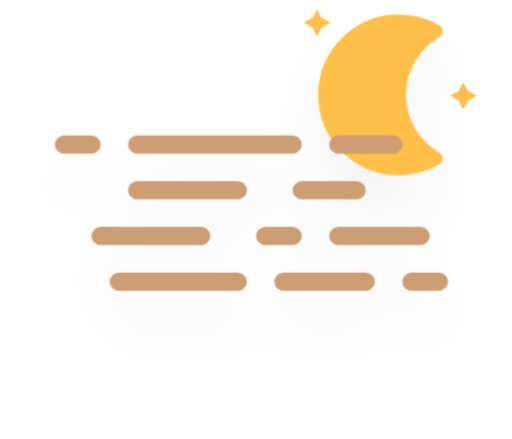
t = 0.00 s
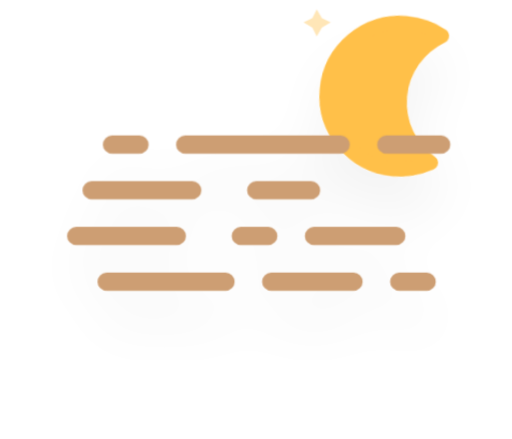
t = 5.00 s
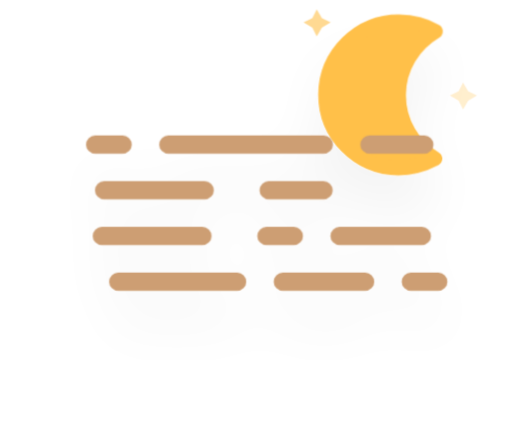
t = 6.05 s
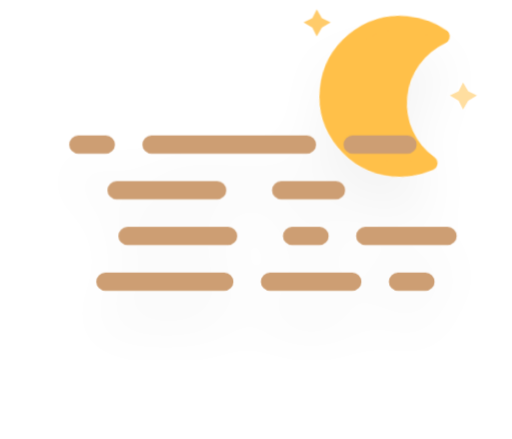
t = 7.11 s
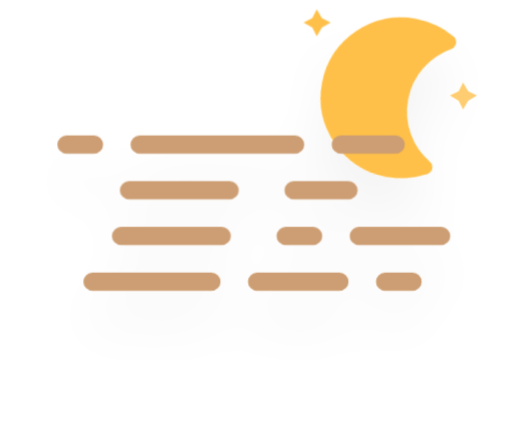
t = 8.16 s
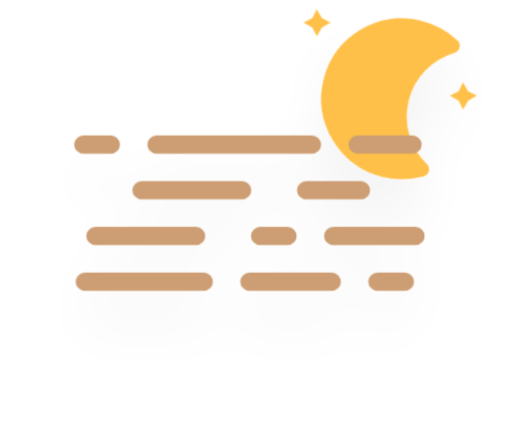
t = 9.21 s

The animated SVG that drew these frames (rendered in a browser with its animation timeline set to each time). Animation: 7 CSS @keyframes rules; frames cover the first 9.21 s, repeats indefinitely.

<?xml version="1.0" encoding="UTF-8"?>
<!-- (c) ammap.com | SVG weather icons -->
<svg viewBox="0 2.2 56 48" width="56" height="48" version="1.1" xmlns="http://www.w3.org/2000/svg">
  <defs>
    <filter id="blur" x="-.20655" y="-.21122" width="1.403" height="1.4997">
      <feGaussianBlur in="SourceAlpha" stdDeviation="3" />
      <feOffset dx="0" dy="4" result="offsetblur" />
      <feComponentTransfer>
        <feFuncA slope="0.05" type="linear" />
      </feComponentTransfer>
      <feMerge>
        <feMergeNode />
        <feMergeNode in="SourceGraphic" />
      </feMerge>
    </filter>
    <style type="text/css">
      <![CDATA[
      /*
** MOON
*/
      @keyframes am-weather-moon {
        0% {
          -webkit-transform: rotate(0deg);
          -moz-transform: rotate(0deg);
          -ms-transform: rotate(0deg);
          transform: rotate(0deg);
        }

        50% {
          -webkit-transform: rotate(15deg);
          -moz-transform: rotate(15deg);
          -ms-transform: rotate(15deg);
          transform: rotate(15deg);
        }

        100% {
          -webkit-transform: rotate(0deg);
          -moz-transform: rotate(0deg);
          -ms-transform: rotate(0deg);
          transform: rotate(0deg);
        }
      }

      .am-weather-moon {
        -webkit-animation-name: am-weather-moon;
        -moz-animation-name: am-weather-moon;
        -ms-animation-name: am-weather-moon;
        animation-name: am-weather-moon;
        -webkit-animation-duration: 6s;
        -moz-animation-duration: 6s;
        -ms-animation-duration: 6s;
        animation-duration: 6s;
        -webkit-animation-timing-function: linear;
        -moz-animation-timing-function: linear;
        -ms-animation-timing-function: linear;
        animation-timing-function: linear;
        -webkit-animation-iteration-count: infinite;
        -moz-animation-iteration-count: infinite;
        -ms-animation-iteration-count: infinite;
        animation-iteration-count: infinite;
        -webkit-transform-origin: 12.5px 15.15px 0;
        /* TODO FF CENTER ISSUE */
        -moz-transform-origin: 12.5px 15.15px 0;
        /* TODO FF CENTER ISSUE */
        -ms-transform-origin: 12.5px 15.15px 0;
        /* TODO FF CENTER ISSUE */
        transform-origin: 12.5px 15.15px 0;
        /* TODO FF CENTER ISSUE */
      }

      @keyframes am-weather-moon-star-1 {
        0% {
          opacity: 0;
        }

        100% {
          opacity: 1;
        }
      }

      .am-weather-moon-star-1 {
        -webkit-animation-name: am-weather-moon-star-1;
        -moz-animation-name: am-weather-moon-star-1;
        -ms-animation-name: am-weather-moon-star-1;
        animation-name: am-weather-moon-star-1;
        -webkit-animation-delay: 3s;
        -moz-animation-delay: 3s;
        -ms-animation-delay: 3s;
        animation-delay: 3s;
        -webkit-animation-duration: 5s;
        -moz-animation-duration: 5s;
        -ms-animation-duration: 5s;
        animation-duration: 5s;
        -webkit-animation-timing-function: linear;
        -moz-animation-timing-function: linear;
        -ms-animation-timing-function: linear;
        animation-timing-function: linear;
        -webkit-animation-iteration-count: 1;
        -moz-animation-iteration-count: 1;
        -ms-animation-iteration-count: 1;
        animation-iteration-count: 1;
      }

      @keyframes am-weather-moon-star-2 {
        0% {
          opacity: 0;
        }

        100% {
          opacity: 1;
        }
      }

      .am-weather-moon-star-2 {
        -webkit-animation-name: am-weather-moon-star-2;
        -moz-animation-name: am-weather-moon-star-2;
        -ms-animation-name: am-weather-moon-star-2;
        animation-name: am-weather-moon-star-2;
        -webkit-animation-delay: 5s;
        -moz-animation-delay: 5s;
        -ms-animation-delay: 5s;
        animation-delay: 5s;
        -webkit-animation-duration: 4s;
        -moz-animation-duration: 4s;
        -ms-animation-duration: 4s;
        animation-duration: 4s;
        -webkit-animation-timing-function: linear;
        -moz-animation-timing-function: linear;
        -ms-animation-timing-function: linear;
        animation-timing-function: linear;
        -webkit-animation-iteration-count: 1;
        -moz-animation-iteration-count: 1;
        -ms-animation-iteration-count: 1;
        animation-iteration-count: 1;
      }

      /*
** haze
*/
      @keyframes am-weather-haze-1 {
        0% {
          transform: translate(0px, 0px)
        }

        50% {
          transform: translate(7px, 0px)
        }

        100% {
          transform: translate(0px, 0px)
        }
      }

      .am-weather-haze-1 {
        -webkit-animation-name: am-weather-haze-1;
        -moz-animation-name: am-weather-haze-1;
        -ms-animation-name: am-weather-haze-1;
        animation-name: am-weather-haze-1;
        -webkit-animation-duration: 8s;
        -moz-animation-duration: 8s;
        -ms-animation-duration: 8s;
        animation-duration: 8s;
        -webkit-animation-timing-function: linear;
        -moz-animation-timing-function: linear;
        -ms-animation-timing-function: linear;
        animation-timing-function: linear;
        -webkit-animation-iteration-count: infinite;
        -moz-animation-iteration-count: infinite;
        -ms-animation-iteration-count: infinite;
        animation-iteration-count: infinite;
      }

      @keyframes am-weather-haze-2 {
        0% {
          transform: translate(0px, 0px)
        }

        21.05% {
          transform: translate(-6px, 0px)
        }

        78.95% {
          transform: translate(9px, 0px)
        }

        100% {
          transform: translate(0px, 0px)
        }
      }

      .am-weather-haze-2 {
        -webkit-animation-name: am-weather-haze-2;
        -moz-animation-name: am-weather-haze-2;
        -ms-animation-name: am-weather-haze-2;
        animation-name: am-weather-haze-2;
        -webkit-animation-duration: 20s;
        -moz-animation-duration: 20s;
        -ms-animation-duration: 20s;
        animation-duration: 20s;
        -webkit-animation-timing-function: linear;
        -moz-animation-timing-function: linear;
        -ms-animation-timing-function: linear;
        animation-timing-function: linear;
        -webkit-animation-iteration-count: infinite;
        -moz-animation-iteration-count: infinite;
        -ms-animation-iteration-count: infinite;
        animation-iteration-count: infinite;
      }

      @keyframes am-weather-haze-3 {
        0% {
          transform: translate(0px, 0px)
        }

        25% {
          transform: translate(4px, 0px)
        }

        75% {
          transform: translate(-4px, 0px)
        }

        100% {
          transform: translate(0px, 0px)
        }
      }

      .am-weather-haze-3 {
        -webkit-animation-name: am-weather-haze-3;
        -moz-animation-name: am-weather-haze-3;
        -ms-animation-name: am-weather-haze-3;
        animation-name: am-weather-haze-3;
        -webkit-animation-duration: 6s;
        -moz-animation-duration: 6s;
        -ms-animation-duration: 6s;
        animation-duration: 6s;
        -webkit-animation-timing-function: linear;
        -moz-animation-timing-function: linear;
        -ms-animation-timing-function: linear;
        animation-timing-function: linear;
        -webkit-animation-iteration-count: infinite;
        -moz-animation-iteration-count: infinite;
        -ms-animation-iteration-count: infinite;
        animation-iteration-count: infinite;
      }

      @keyframes am-weather-haze-4 {
        0% {
          transform: translate(0px, 0px)
        }

        50% {
          transform: translate(-4px, 0px)
        }

        100% {
          transform: translate(0px, 0px)
        }
      }

      .am-weather-haze-4 {
        -webkit-animation-name: am-weather-haze-4;
        -moz-animation-name: am-weather-haze-4;
        -ms-animation-name: am-weather-haze-4;
        animation-name: am-weather-haze-4;
        -webkit-animation-duration: 6s;
        -moz-animation-duration: 6s;
        -ms-animation-duration: 6s;
        animation-duration: 6s;
        -webkit-animation-timing-function: linear;
        -moz-animation-timing-function: linear;
        -ms-animation-timing-function: linear;
        animation-timing-function: linear;
        -webkit-animation-iteration-count: infinite;
        -moz-animation-iteration-count: infinite;
        -ms-animation-iteration-count: infinite;
        animation-iteration-count: infinite;
      }
      ]]>
    </style>
  </defs>
  <g transform="translate(16,-2)" filter="url(#blur)">
    <g transform="matrix(.8 0 0 .8 16 4)">
      <g class="am-weather-moon-star-1"
        style="-moz-animation-delay:3s;-moz-animation-duration:5s;-moz-animation-iteration-count:1;-moz-animation-name:am-weather-moon-star-1;-moz-animation-timing-function:linear;-ms-animation-delay:3s;-ms-animation-duration:5s;-ms-animation-iteration-count:1;-ms-animation-name:am-weather-moon-star-1;-ms-animation-timing-function:linear;-webkit-animation-delay:3s;-webkit-animation-duration:5s;-webkit-animation-iteration-count:1;-webkit-animation-name:am-weather-moon-star-1;-webkit-animation-timing-function:linear">
        <polygon points="4 4 3.3 5.2 2.7 4 1.5 3.3 2.7 2.7 3.3 1.5 4 2.7 5.2 3.3" fill="#ffc04a"
          stroke-miterlimit="10" />
      </g>
      <g class="am-weather-moon-star-2"
        style="-moz-animation-delay:5s;-moz-animation-duration:4s;-moz-animation-iteration-count:1;-moz-animation-name:am-weather-moon-star-2;-moz-animation-timing-function:linear;-ms-animation-delay:5s;-ms-animation-duration:4s;-ms-animation-iteration-count:1;-ms-animation-name:am-weather-moon-star-2;-ms-animation-timing-function:linear;-webkit-animation-delay:5s;-webkit-animation-duration:4s;-webkit-animation-iteration-count:1;-webkit-animation-name:am-weather-moon-star-2;-webkit-animation-timing-function:linear">
        <polygon transform="translate(20,10)" points="4 4 3.3 5.2 2.7 4 1.5 3.3 2.7 2.7 3.3 1.5 4 2.7 5.2 3.3"
          fill="#ffc04a" stroke-miterlimit="10" />
      </g>
      <g class="am-weather-moon"
        style="-moz-animation-duration:6s;-moz-animation-iteration-count:infinite;-moz-animation-name:am-weather-moon;-moz-animation-timing-function:linear;-moz-transform-origin:12.5px 15.15px 0;-ms-animation-duration:6s;-ms-animation-iteration-count:infinite;-ms-animation-name:am-weather-moon;-ms-animation-timing-function:linear;-ms-transform-origin:12.5px 15.15px 0;-webkit-animation-duration:6s;-webkit-animation-iteration-count:infinite;-webkit-animation-name:am-weather-moon;-webkit-animation-timing-function:linear;-webkit-transform-origin:12.5px 15.15px 0">
        <path
          d="m14.5 13.2c0-3.7 2-6.9 5-8.7-1.5-0.9-3.2-1.3-5-1.3-5.5 0-10 4.5-10 10s4.5 10 10 10c1.8 0 3.5-0.5 5-1.3-3-1.7-5-5-5-8.7z"
          fill="#ffc04a" stroke="#ffc04a" stroke-linejoin="round" stroke-width="2" />
      </g>
    </g>
    <g class="am-weather-haze" transform="translate(-10,20)" fill="none" stroke="#cd9e73" stroke-linecap="round"
      stroke-width="2">
      <line class="am-weather-haze-1" y1="0" y2="0" x1="1" x2="37" stroke-dasharray="3, 5, 17, 5, 7" />
      <line class="am-weather-haze-2" y1="5" y2="5" x1="9" x2="33" stroke-dasharray="11, 7, 15" />
      <line class="am-weather-haze-3" y1="10" y2="10" x1="5" x2="40" stroke-dasharray="11, 7, 3, 5, 9" />
      <line class="am-weather-haze-4" y1="15" y2="15" x1="7" x2="42" stroke-dasharray="13, 5, 9, 5, 3" />
    </g>
  </g>
</svg>
